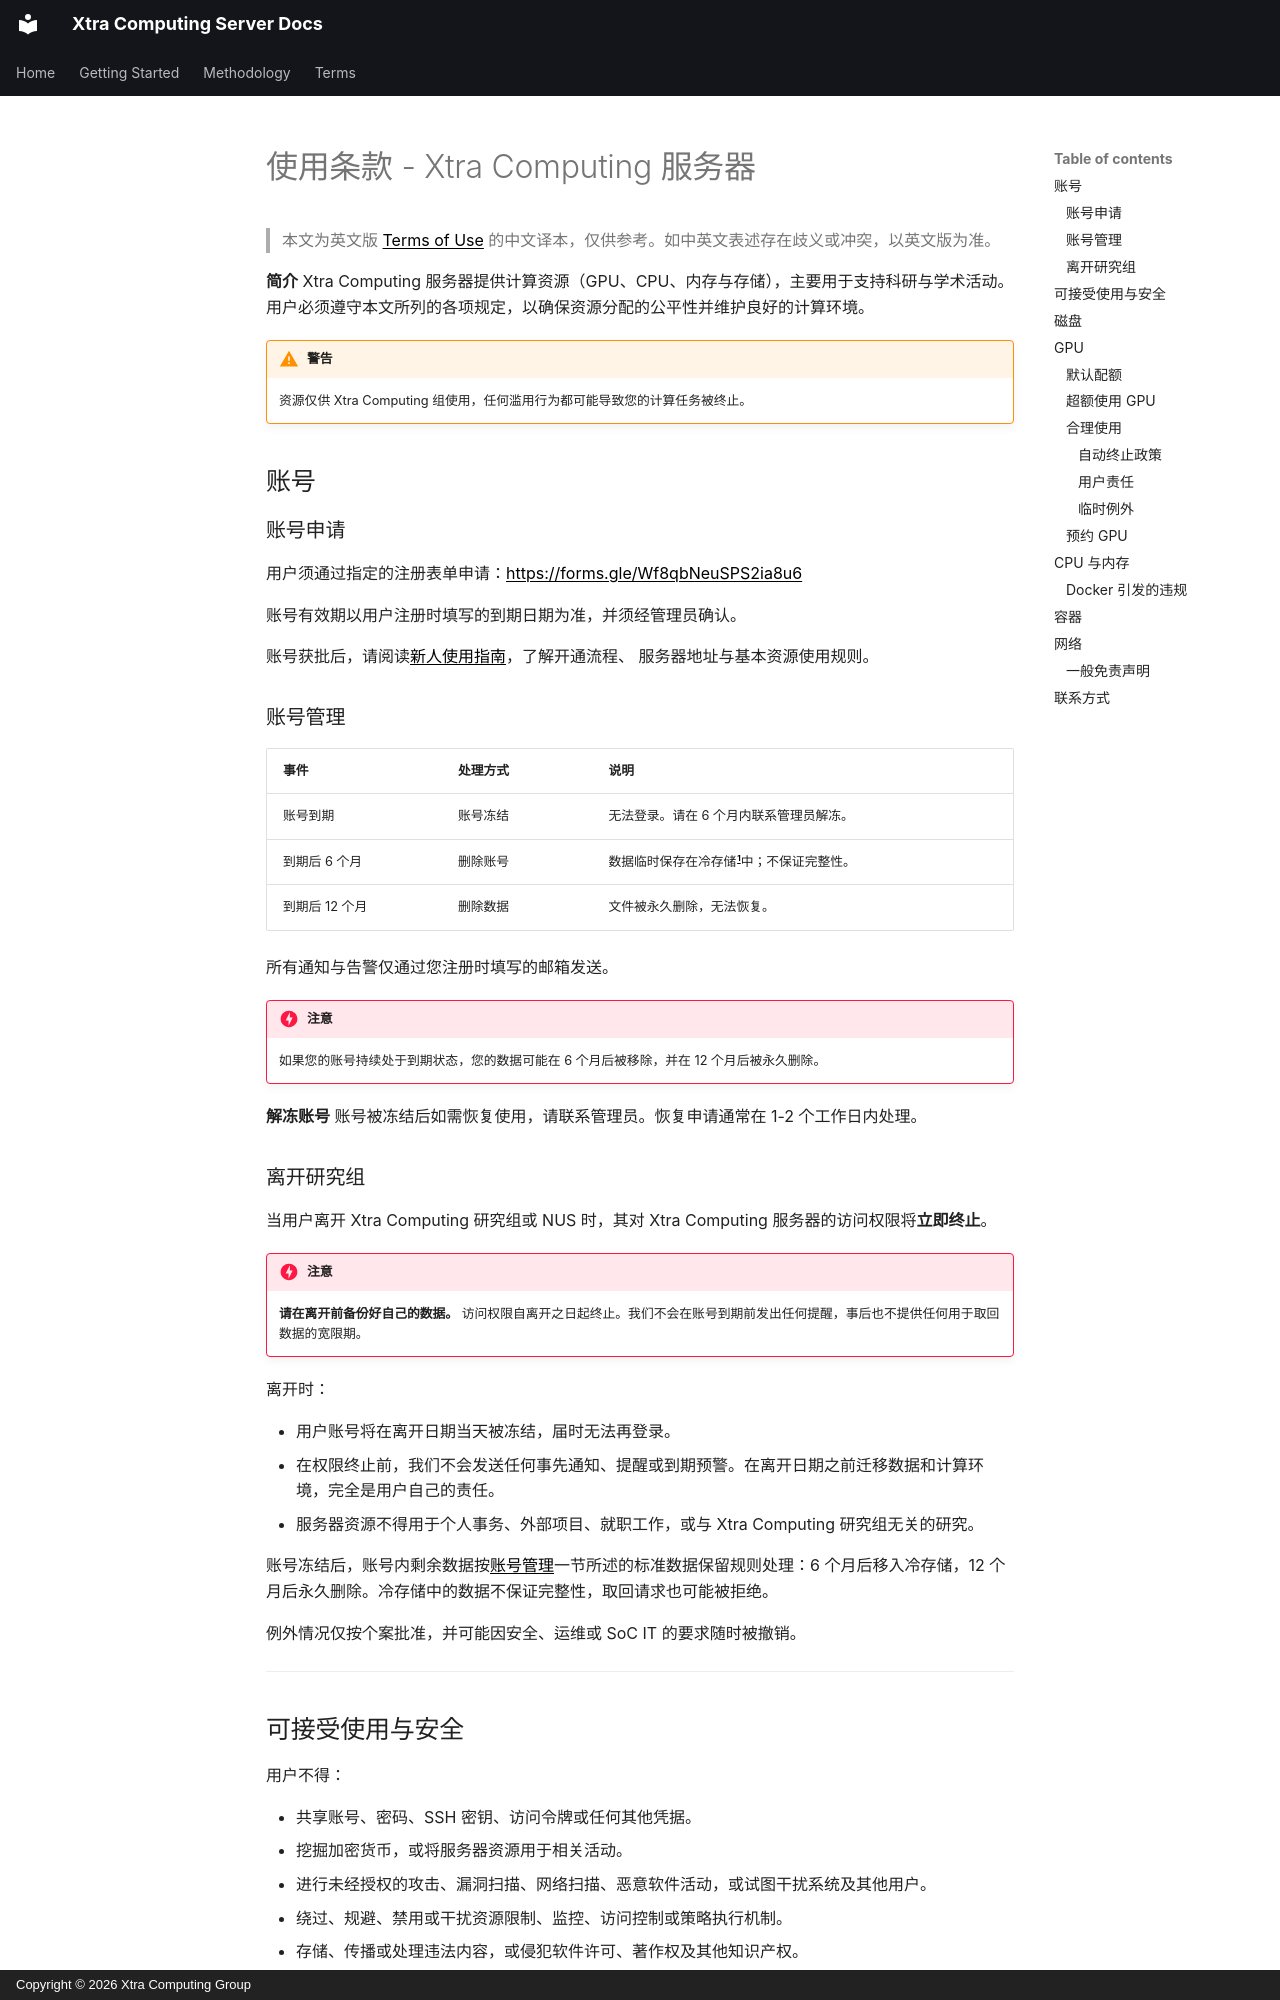

repository: Xtra-Computing/xtra-server-terms-mkdocs · page: terms.zh/index.html · generator: mkdocs · copyright: Copyright © 2026 Xtra Computing Group

# 使用条款 - Xtra Computing 服务器

> 本文为英文版 [Terms of Use](terms.md) 的中文译本，仅供参考。如中英文表述存在歧义或冲突，以英文版为准。

**简介**
Xtra Computing 服务器提供计算资源（GPU、CPU、内存与存储），主要用于支持科研与学术活动。用户必须遵守本文所列的各项规定，以确保资源分配的公平性并维护良好的计算环境。

!!! warning "警告"
    资源仅供 Xtra Computing 组使用，任何滥用行为都可能导致您的计算任务被终止。

## 账号

### 账号申请

用户须通过指定的注册表单申请：https://forms.gle/Wf8qbNeuSPS2ia8u6

账号有效期以用户注册时填写的到期日期为准，并须经管理员确认。

账号获批后，请阅读[新人使用指南](getting-started.md)，了解开通流程、
服务器地址与基本资源使用规则。

### 账号管理

| 事件 | 处理方式 | 说明 |
|------|----------|------|
| 账号到期 | 账号冻结 | 无法登录。请在 6 个月内联系管理员解冻。 |
| 到期后 6 个月 | 删除账号 | 数据临时保存在冷存储[^1]中；不保证完整性。 |
| 到期后 12 个月 | 删除数据 | 文件被永久删除，无法恢复。 |

[^1]: 冷存储是一类面向低频访问数据的存储方式。由于数据存入和取出冷存储耗时较长，它主要用于归档或备份，而不适用于需要频繁访问的数据。

所有通知与告警仅通过您注册时填写的邮箱发送。

!!! danger "注意"
    如果您的账号持续处于到期状态，您的数据可能在 6 个月后被移除，并在 12 个月后被永久删除。

**解冻账号**
账号被冻结后如需恢复使用，请联系管理员。恢复申请通常在 1-2 个工作日内处理。

### 离开研究组

当用户离开 Xtra Computing 研究组或 NUS 时，其对 Xtra Computing 服务器的访问权限将**立即终止**。

!!! danger "注意"
    **请在离开前备份好自己的数据。** 访问权限自离开之日起终止。我们不会在账号到期前发出任何提醒，事后也不提供任何用于取回数据的宽限期。

离开时：

- 用户账号将在离开日期当天被冻结，届时无法再登录。
- 在权限终止前，我们不会发送任何事先通知、提醒或到期预警。在离开日期之前迁移数据和计算环境，完全是用户自己的责任。
- 服务器资源不得用于个人事务、外部项目、就职工作，或与 Xtra Computing 研究组无关的研究。

账号冻结后，账号内剩余数据按[账号管理](#账号管理)一节所述的标准数据保留规则处理：6 个月后移入冷存储，12 个月后永久删除。冷存储中的数据不保证完整性，取回请求也可能被拒绝。

例外情况仅按个案批准，并可能因安全、运维或 SoC IT 的要求随时被撤销。

---
